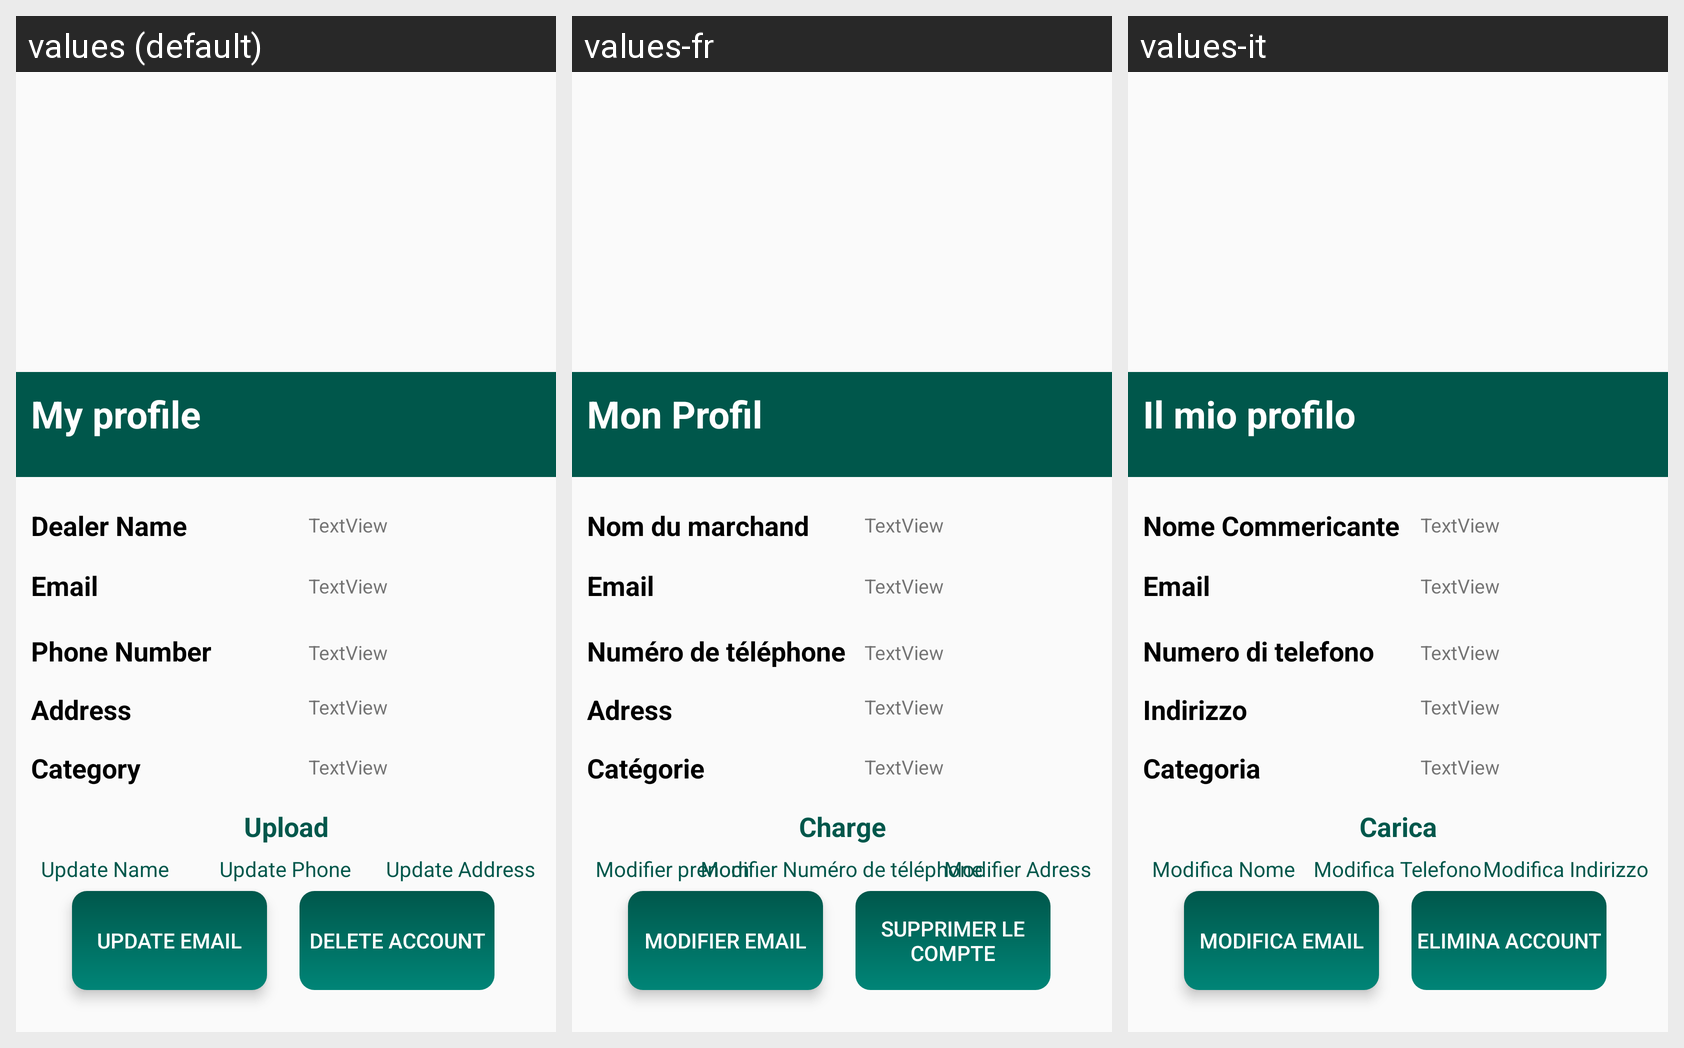

The Android screen above is rendered under several locales of the same app. Produce the string resources it draws, with the default and per-locale values.
Android screen res/layout/activity_profile_information_dealer.xml rendered under 3 locales, left to right: values (default), values-fr, values-it. Device: Nexus 5 (rendered at 1080×1920; each locale shown at half size, 540×960, under a caption strip naming it); theme AppTheme.
Strings drawn on this screen, with the default value and each locale's value (text and hints the layout hard-codes, and strings that could not be matched under every locale, appear in the picture but are not listed):

updateMail
  values: Update Email
  values-fr: Modifier email
  values-it: Modifica Email

DeleteAccount
  values: Delete Account
  values-fr: Supprimer le compte
  values-it: Elimina Account

myProfile
  values: My profile
  values-fr: Mon Profil
  values-it: Il mio profilo

Email
  values: Email
  values-fr: Email
  values-it: Email

NomeCommerciante
  values: Dealer Name
  values-fr: Nom du marchand
  values-it: Nome Commericante

Number
  values: Phone Number
  values-fr: Numéro de téléphone
  values-it: Numero di telefono

Address
  values: Address
  values-fr: Adress
  values-it: Indirizzo

category
  values: Category
  values-fr: Catégorie
  values-it: Categoria

updateAddress
  values: Update Address
  values-fr: Modifier Adress
  values-it: Modifica Indirizzo

Upload
  values: Upload
  values-fr: Charge
  values-it: Carica

updateName
  values: Update Name
  values-fr: Modifier prenom
  values-it: Modifica Nome

updatePhone
  values: Update Phone
  values-fr: Modifier Numéro de téléphone
  values-it: Modifica Telefono
